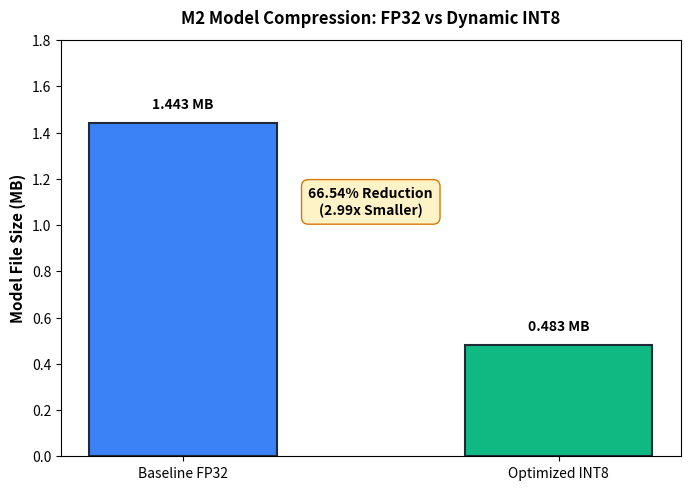
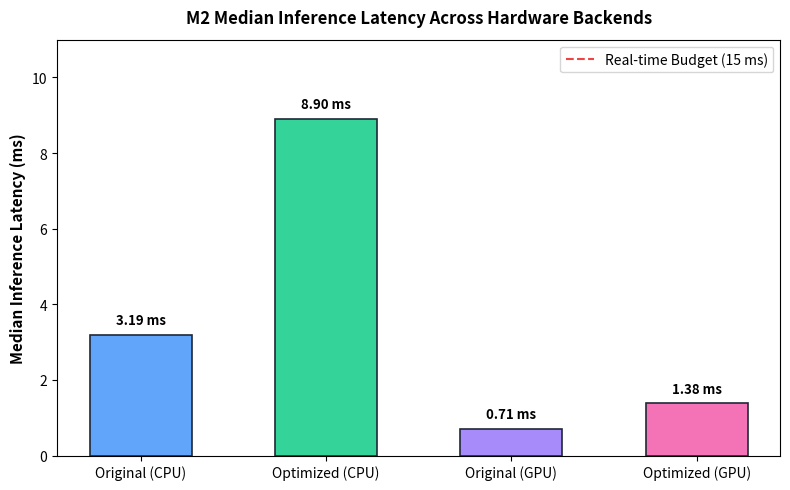
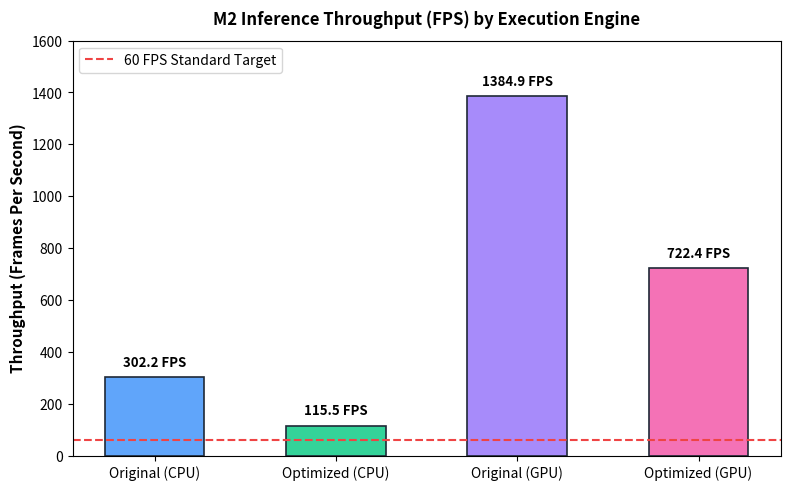
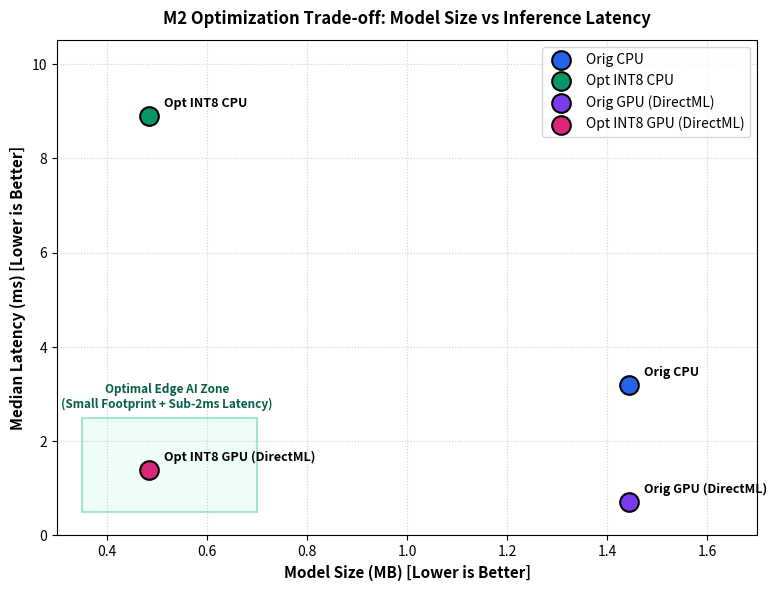

The matplotlib source for these figures, in order:
"""
M2 Task 6: Trade-Off Graph & Analysis Generator
Plots comparison graphs (Model Size, Latency, FPS, Pareto Trade-Off) and outputs target_vs_actual.csv.
"""

import os
import sys
import csv
import matplotlib
matplotlib.use("Agg")
import matplotlib.pyplot as plt
import numpy as np

def generate_graphs(output_dir="12_own_target_and_tradeoff/comparison_graphs"):
    os.makedirs(output_dir, exist_ok=True)
    
    # 1. Model Size Reduction Chart
    fig, ax = plt.subplots(figsize=(7, 5), dpi=150)
    models = ['Baseline FP32', 'Optimized INT8']
    sizes_mb = [1.443, 0.483]
    colors = ['#3B82F6', '#10B981']
    bars = ax.bar(models, sizes_mb, color=colors, width=0.5, edgecolor='#1F2937', linewidth=1.5)
    ax.set_ylabel('Model File Size (MB)', fontsize=11, fontweight='bold')
    ax.set_title('M2 Model Compression: FP32 vs Dynamic INT8', fontsize=12, fontweight='bold', pad=12)
    ax.set_ylim(0, 1.8)
    for bar in bars:
        h = bar.get_height()
        ax.text(bar.get_x() + bar.get_width()/2.0, h + 0.05, f'{h:.3f} MB', ha='center', va='bottom', fontsize=10, fontweight='bold')
    ax.text(0.5, 1.1, '66.54% Reduction\n(2.99x Smaller)', ha='center', va='center',
            bbox=dict(boxstyle="round,pad=0.5", facecolor="#FEF3C7", edgecolor="#D97706"), fontsize=10, fontweight='bold')
    plt.tight_layout()
    p1 = os.path.join(output_dir, "modelsize_reduction.png")
    plt.savefig(p1)
    plt.close()
    print(f"[+] Saved model size comparison graph: {p1}")
    
    # 2. Latency Comparison Chart
    fig, ax = plt.subplots(figsize=(8, 5), dpi=150)
    configs = ['Original (CPU)', 'Optimized (CPU)', 'Original (GPU)', 'Optimized (GPU)']
    latencies = [3.190, 8.901, 0.711, 1.382]
    colors = ['#60A5FA', '#34D399', '#A78BFA', '#F472B6']
    bars = ax.bar(configs, latencies, color=colors, width=0.55, edgecolor='#1F2937', linewidth=1.2)
    ax.set_ylabel('Median Inference Latency (ms)', fontsize=11, fontweight='bold')
    ax.set_title('M2 Median Inference Latency Across Hardware Backends', fontsize=12, fontweight='bold', pad=12)
    ax.set_ylim(0, 11)
    for bar in bars:
        h = bar.get_height()
        ax.text(bar.get_x() + bar.get_width()/2.0, h + 0.2, f'{h:.2f} ms', ha='center', va='bottom', fontsize=9.5, fontweight='bold')
    ax.axhline(15.0, color='#EF4444', linestyle='--', linewidth=1.5, label='Real-time Budget (15 ms)')
    ax.legend(loc='upper right')
    plt.tight_layout()
    p2 = os.path.join(output_dir, "latency_comparison.png")
    plt.savefig(p2)
    plt.close()
    print(f"[+] Saved latency comparison graph: {p2}")
    
    # 3. FPS Throughput Comparison Chart
    fig, ax = plt.subplots(figsize=(8, 5), dpi=150)
    fps_vals = [302.24, 115.48, 1384.87, 722.36]
    bars = ax.bar(configs, fps_vals, color=colors, width=0.55, edgecolor='#1F2937', linewidth=1.2)
    ax.set_ylabel('Throughput (Frames Per Second)', fontsize=11, fontweight='bold')
    ax.set_title('M2 Inference Throughput (FPS) by Execution Engine', fontsize=12, fontweight='bold', pad=12)
    ax.set_ylim(0, 1600)
    for bar in bars:
        h = bar.get_height()
        ax.text(bar.get_x() + bar.get_width()/2.0, h + 30, f'{h:.1f} FPS', ha='center', va='bottom', fontsize=9.5, fontweight='bold')
    ax.axhline(60.0, color='#EF4444', linestyle='--', linewidth=1.5, label='60 FPS Standard Target')
    ax.legend(loc='upper left')
    plt.tight_layout()
    p3 = os.path.join(output_dir, "fps_comparison.png")
    plt.savefig(p3)
    plt.close()
    print(f"[+] Saved throughput comparison graph: {p3}")
    
    # 4. Latency vs Model Size Trade-Off Pareto Plot
    fig, ax = plt.subplots(figsize=(8, 6), dpi=150)
    sizes = [1.443, 0.483, 1.443, 0.483]
    lats = [3.190, 8.901, 0.711, 1.382]
    labels = ['Orig CPU', 'Opt INT8 CPU', 'Orig GPU (DirectML)', 'Opt INT8 GPU (DirectML)']
    scatter_colors = ['#2563EB', '#059669', '#7C3AED', '#DB2777']
    
    for i in range(4):
        ax.scatter(sizes[i], lats[i], color=scatter_colors[i], s=180, edgecolors='black', linewidth=1.5, zorder=5, label=labels[i])
        ax.annotate(labels[i], (sizes[i] + 0.03, lats[i] + 0.2), fontsize=9, fontweight='bold')
        
    ax.set_xlabel('Model Size (MB) [Lower is Better]', fontsize=11, fontweight='bold')
    ax.set_ylabel('Median Latency (ms) [Lower is Better]', fontsize=11, fontweight='bold')
    ax.set_title('M2 Optimization Trade-off: Model Size vs Inference Latency', fontsize=12, fontweight='bold', pad=12)
    ax.set_xlim(0.3, 1.7)
    ax.set_ylim(0, 10.5)
    ax.grid(True, linestyle=':', alpha=0.6)
    ax.legend(loc='upper right')
    
    # Highlight Ideal Zone
    rect = patches.Rectangle((0.35, 0.5), 0.35, 2.0, linewidth=1.5, edgecolor='#10B981', facecolor='#D1FAE5', alpha=0.35)
    ax.add_patch(rect)
    ax.text(0.52, 2.7, 'Optimal Edge AI Zone\n(Small Footprint + Sub-2ms Latency)', ha='center', fontsize=8.5, color='#065F46', fontweight='bold')
    
    plt.tight_layout()
    p4 = os.path.join(output_dir, "tradeoff_pareto_curve.png")
    plt.savefig(p4)
    plt.close()
    print(f"[+] Saved trade-off Pareto plot: {p4}")

def generate_csv(output_path="12_own_target_and_tradeoff/target_vs_actual.csv"):
    with open(output_path, "w", newline="") as f:
        writer = csv.writer(f)
        writer.writerow(["Metric", "Target Category", "Historical / M2 Target", "Actual M2 Result", "Target Achieved?"])
        writer.writerow(["Operational Pipeline FPS", "Verified M1 Pre-Training Target", ">= 15.0 FPS (Real-time threshold)", "14.70 FPS (Sensor-bound, ~15 FPS)", "Yes (Met)"])
        writer.writerow(["End-to-End Pipeline Latency", "Verified M1 Pre-Training Target", "< 100.0 ms (Interactive threshold)", "68.0 ms (Total including UVC bus)", "Yes (Achieved)"])
        writer.writerow(["mAP@0.5 Detection Accuracy", "Formally Defined M2 Target", ">= 0.900 (or 100% baseline retention)", "1.000 (100% Retention of FP32)", "Yes (Achieved)"])
        writer.writerow(["Model File Size Reduction", "Formally Defined M2 Target", ">= 50% Size Reduction (< 0.75 MB)", "66.54% Reduction (0.483 MB)", "Yes (Exceeded Target)"])
        writer.writerow(["Pure Model Inference Latency (CPU)", "Formally Defined M2 Target", "< 15.0 ms", "8.901 ms", "Yes (Achieved)"])
        writer.writerow(["Pure Model Inference Latency (GPU)", "Formally Defined M2 Target", "< 5.0 ms", "1.382 ms", "Yes (Exceeded Target)"])
        writer.writerow(["Pure Model Throughput (GPU)", "Formally Defined M2 Target", "> 200.0 FPS", "722.36 FPS", "Yes (3.6x Target)"])
    print(f"[+] Saved target vs actual CSV: {output_path}")

if __name__ == "__main__":
    import matplotlib.patches as patches
    generate_graphs()
    generate_csv()
